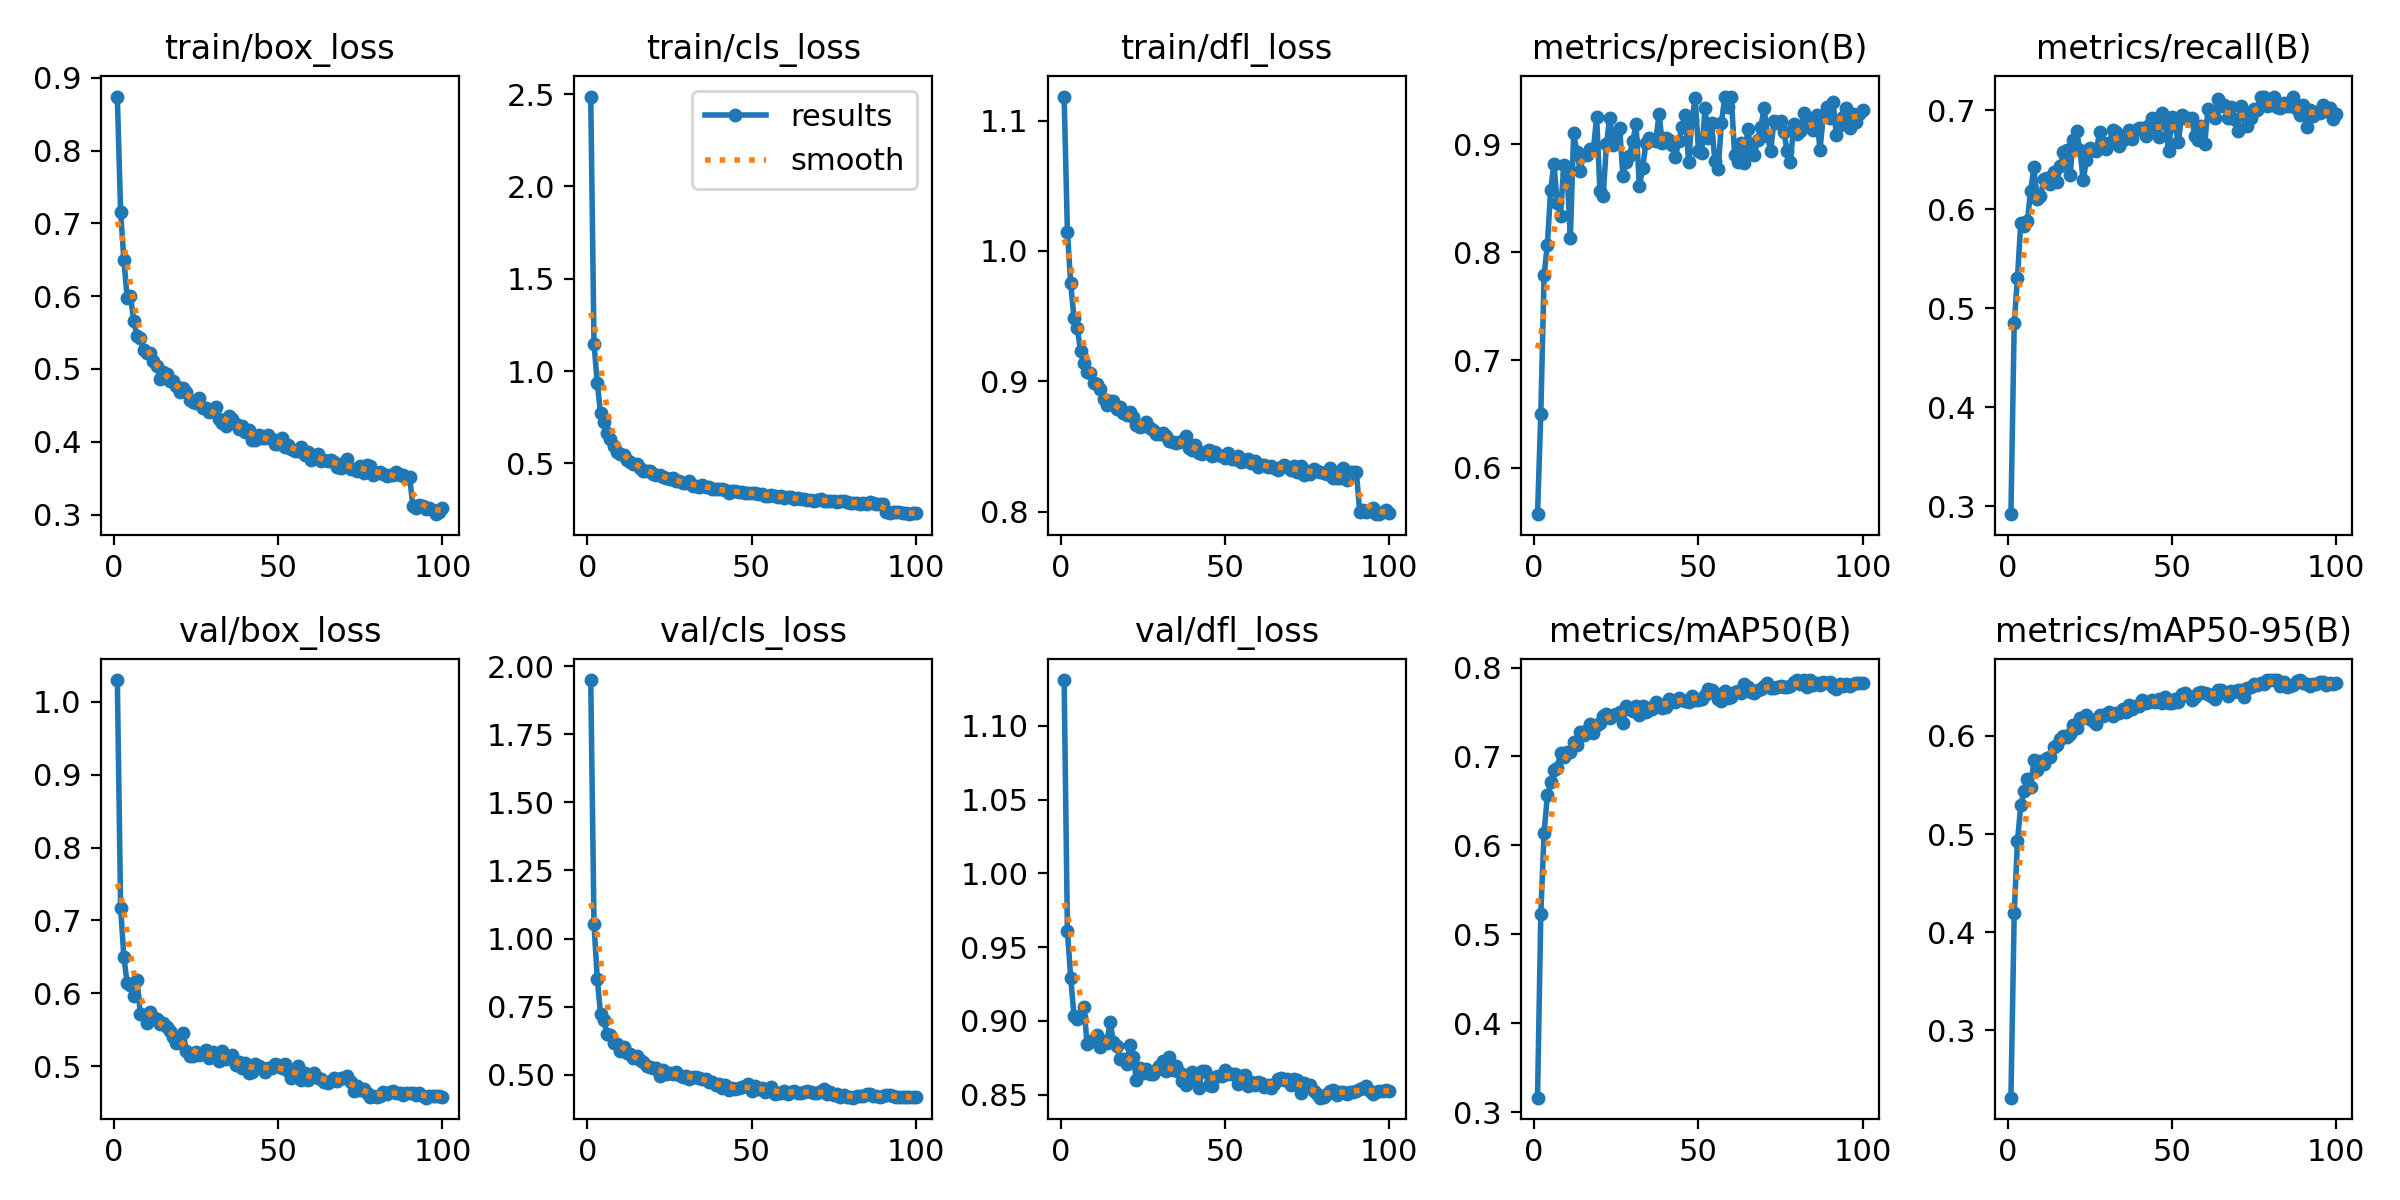

Source data for this figure (header and first rows):
epoch, time, train/box_loss, train/cls_loss, train/dfl_loss, metrics/precision(B), metrics/recall(B), metrics/mAP50(B), metrics/mAP50-95(B), val/box_loss, val/cls_loss, val/dfl_loss, lr/pg0, lr/pg1, lr/pg2
1, 37.59, 0.8744, 2.487, 1.118, 0.5571, 0.2918, 0.3165, 0.2316, 1.03, 1.95, 1.131, 0.067, 3.3033e-05, 3.3033e-05
2, 67.25, 0.7161, 1.148, 1.014, 0.65, 0.4847, 0.5232, 0.4198, 0.7177, 1.053, 0.961, 0.0337, 6.57028e-05, 6.57028e-05
3, 102.9, 0.6498, 0.9349, 0.9752, 0.7789, 0.5308, 0.6142, 0.4929, 0.6493, 0.8506, 0.9293, 0.000398, 9.77059e-05, 9.77059e-05
4, 138.3, 0.5977, 0.7704, 0.9485, 0.807, 0.5864, 0.6562, 0.5295, 0.6138, 0.7226, 0.9033, 9.70003e-05, 9.70003e-05, 9.70003e-05
5, 174.1, 0.6004, 0.7266, 0.9409, 0.8576, 0.5827, 0.6708, 0.5433, 0.6113, 0.6993, 0.9015, 9.60004e-05, 9.60004e-05, 9.60004e-05
6, 209.9, 0.5657, 0.6672, 0.9232, 0.882, 0.5875, 0.6853, 0.5564, 0.5967, 0.6477, 0.9024, 9.50005e-05, 9.50005e-05, 9.50005e-05
7, 244.2, 0.5459, 0.6341, 0.9139, 0.8458, 0.6187, 0.6871, 0.548, 0.6189, 0.6442, 0.9096, 9.40006e-05, 9.40006e-05, 9.40006e-05
8, 279.3, 0.542, 0.5945, 0.9071, 0.8339, 0.6424, 0.7039, 0.575, 0.5722, 0.617, 0.8844, 9.30007e-05, 9.30007e-05, 9.30007e-05
9, 313.6, 0.5262, 0.5604, 0.906, 0.8809, 0.61, 0.6994, 0.5656, 0.5705, 0.614, 0.8866, 9.20008e-05, 9.20008e-05, 9.20008e-05
10, 347.5, 0.5223, 0.5502, 0.899, 0.8726, 0.613, 0.7048, 0.5747, 0.5598, 0.5874, 0.8863, 9.10009e-05, 9.10009e-05, 9.10009e-05
11, 382, 0.5216, 0.5435, 0.8977, 0.8133, 0.63, 0.7048, 0.5713, 0.5739, 0.6024, 0.8908, 9.0001e-05, 9.0001e-05, 9.0001e-05
12, 417.4, 0.5112, 0.521, 0.8942, 0.9101, 0.6314, 0.7157, 0.5771, 0.5671, 0.5814, 0.8824, 8.90011e-05, 8.90011e-05, 8.90011e-05
13, 448.7, 0.5042, 0.5063, 0.8862, 0.8928, 0.6253, 0.7134, 0.5783, 0.5646, 0.5775, 0.8863, 8.80012e-05, 8.80012e-05, 8.80012e-05
14, 482, 0.4862, 0.4951, 0.8817, 0.8757, 0.6371, 0.7275, 0.5884, 0.558, 0.5605, 0.8851, 8.70013e-05, 8.70013e-05, 8.70013e-05
15, 515.2, 0.4959, 0.4976, 0.8851, 0.89, 0.6273, 0.7246, 0.5908, 0.5597, 0.5668, 0.8994, 8.60014e-05, 8.60014e-05, 8.60014e-05
16, 550, 0.4929, 0.4766, 0.8846, 0.8899, 0.6435, 0.73, 0.5969, 0.5542, 0.5531, 0.8858, 8.50015e-05, 8.50015e-05, 8.50015e-05
17, 584.5, 0.4837, 0.4584, 0.8784, 0.8952, 0.6573, 0.7363, 0.6002, 0.5485, 0.5458, 0.8831, 8.40016e-05, 8.40016e-05, 8.40016e-05
18, 619.4, 0.4842, 0.461, 0.8804, 0.8946, 0.6597, 0.7266, 0.5984, 0.5395, 0.532, 0.8739, 8.30017e-05, 8.30017e-05, 8.30017e-05
19, 651.3, 0.4768, 0.4609, 0.8756, 0.9253, 0.6344, 0.7352, 0.6016, 0.5313, 0.5264, 0.8743, 8.20018e-05, 8.20018e-05, 8.20018e-05
20, 685.3, 0.4681, 0.4433, 0.874, 0.8567, 0.67, 0.738, 0.6113, 0.5321, 0.5244, 0.8711, 8.10019e-05, 8.10019e-05, 8.10019e-05
21, 718, 0.4735, 0.4388, 0.8761, 0.8524, 0.6787, 0.7455, 0.6082, 0.5456, 0.5231, 0.8837, 8.0002e-05, 8.0002e-05, 8.0002e-05
22, 751.6, 0.4678, 0.4349, 0.8726, 0.9006, 0.6595, 0.7477, 0.6181, 0.5214, 0.4939, 0.8759, 7.90021e-05, 7.90021e-05, 7.90021e-05
23, 786.8, 0.4569, 0.4249, 0.8666, 0.9248, 0.6292, 0.7434, 0.6183, 0.5144, 0.5182, 0.8601, 7.80022e-05, 7.80022e-05, 7.80022e-05
24, 820.7, 0.4552, 0.4232, 0.8649, 0.8991, 0.6498, 0.7464, 0.6216, 0.5144, 0.5037, 0.8679, 7.70023e-05, 7.70023e-05, 7.70023e-05
25, 853.4, 0.4528, 0.4158, 0.8653, 0.9096, 0.6619, 0.7477, 0.6172, 0.5189, 0.5052, 0.8648, 7.60024e-05, 7.60024e-05, 7.60024e-05
26, 885.7, 0.4595, 0.4192, 0.8685, 0.9153, 0.6596, 0.7495, 0.6146, 0.5159, 0.5039, 0.8672, 7.50025e-05, 7.50025e-05, 7.50025e-05
27, 919.4, 0.4459, 0.406, 0.8642, 0.871, 0.6591, 0.738, 0.612, 0.5173, 0.5111, 0.8641, 7.40026e-05, 7.40026e-05, 7.40026e-05
28, 953.3, 0.4458, 0.4043, 0.8623, 0.8837, 0.6782, 0.7567, 0.6211, 0.5217, 0.4986, 0.8643, 7.30027e-05, 7.30027e-05, 7.30027e-05
29, 986, 0.4402, 0.3944, 0.8599, 0.8895, 0.6667, 0.7537, 0.6201, 0.5114, 0.4919, 0.867, 7.20028e-05, 7.20028e-05, 7.20028e-05
30, 1019, 0.4416, 0.3919, 0.8593, 0.9028, 0.6607, 0.7517, 0.6226, 0.5199, 0.4959, 0.8693, 7.10029e-05, 7.10029e-05, 7.10029e-05
31, 1053, 0.448, 0.4034, 0.8602, 0.9185, 0.6668, 0.7571, 0.6241, 0.5164, 0.4832, 0.873, 7.0003e-05, 7.0003e-05, 7.0003e-05
32, 1087, 0.4318, 0.3787, 0.8579, 0.8611, 0.6798, 0.7468, 0.6204, 0.5074, 0.4927, 0.8659, 6.90031e-05, 6.90031e-05, 6.90031e-05
33, 1120, 0.4252, 0.3797, 0.8544, 0.8777, 0.6778, 0.7568, 0.6236, 0.5206, 0.4928, 0.8755, 6.80032e-05, 6.80032e-05, 6.80032e-05
34, 1154, 0.4223, 0.3746, 0.8534, 0.9014, 0.6642, 0.7502, 0.6231, 0.5094, 0.4873, 0.867, 6.70033e-05, 6.70033e-05, 6.70033e-05
35, 1189, 0.4348, 0.3854, 0.8528, 0.9062, 0.6697, 0.7548, 0.6268, 0.5109, 0.4846, 0.8693, 6.60034e-05, 6.60034e-05, 6.60034e-05
36, 1222, 0.4308, 0.372, 0.8537, 0.9039, 0.6735, 0.7536, 0.6243, 0.5153, 0.4857, 0.8656, 6.50035e-05, 6.50035e-05, 6.50035e-05
37, 1255, 0.4243, 0.3698, 0.8545, 0.9033, 0.6798, 0.7608, 0.6318, 0.5016, 0.4744, 0.8595, 6.40036e-05, 6.40036e-05, 6.40036e-05
38, 1290, 0.418, 0.3622, 0.8577, 0.9283, 0.6705, 0.7594, 0.6267, 0.5053, 0.4723, 0.8566, 6.30037e-05, 6.30037e-05, 6.30037e-05
39, 1324, 0.4215, 0.3622, 0.8485, 0.9011, 0.68, 0.7541, 0.6307, 0.4974, 0.4624, 0.8639, 6.20038e-05, 6.20038e-05, 6.20038e-05
40, 1355, 0.4131, 0.3599, 0.8471, 0.9062, 0.6822, 0.7561, 0.6303, 0.5037, 0.4663, 0.8657, 6.10039e-05, 6.10039e-05, 6.10039e-05
41, 1391, 0.4162, 0.3595, 0.8513, 0.904, 0.6821, 0.7643, 0.6364, 0.4912, 0.4528, 0.8599, 6.0004e-05, 6.0004e-05, 6.0004e-05
42, 1425, 0.4028, 0.356, 0.8451, 0.8994, 0.6735, 0.7618, 0.6335, 0.4925, 0.4632, 0.8548, 5.90041e-05, 5.90041e-05, 5.90041e-05
43, 1459, 0.403, 0.3421, 0.8439, 0.8885, 0.6854, 0.7612, 0.6342, 0.5029, 0.4439, 0.8659, 5.80042e-05, 5.80042e-05, 5.80042e-05
44, 1492, 0.409, 0.3494, 0.8459, 0.903, 0.6925, 0.7661, 0.6364, 0.5002, 0.4523, 0.866, 5.70043e-05, 5.70043e-05, 5.70043e-05
45, 1526, 0.4052, 0.3486, 0.8474, 0.9157, 0.6827, 0.7636, 0.6345, 0.4976, 0.449, 0.8566, 5.60044e-05, 5.60044e-05, 5.60044e-05
46, 1560, 0.4047, 0.3446, 0.8427, 0.9274, 0.6725, 0.7624, 0.6372, 0.4914, 0.45, 0.8559, 5.50045e-05, 5.50045e-05, 5.50045e-05
47, 1593, 0.4088, 0.3449, 0.8459, 0.8833, 0.6973, 0.7615, 0.6333, 0.4979, 0.4559, 0.8622, 5.40046e-05, 5.40046e-05, 5.40046e-05
48, 1626, 0.404, 0.3392, 0.8433, 0.9229, 0.6867, 0.7679, 0.6392, 0.4969, 0.4601, 0.8625, 5.30047e-05, 5.30047e-05, 5.30047e-05
49, 1661, 0.3975, 0.3393, 0.8426, 0.9426, 0.6582, 0.7635, 0.6337, 0.5035, 0.4669, 0.863, 5.20048e-05, 5.20048e-05, 5.20048e-05
50, 1697, 0.3975, 0.3385, 0.8414, 0.8942, 0.6928, 0.764, 0.6329, 0.5011, 0.4391, 0.8667, 5.10049e-05, 5.10049e-05, 5.10049e-05
51, 1732, 0.4055, 0.3423, 0.8452, 0.8916, 0.6837, 0.7651, 0.6375, 0.497, 0.4566, 0.8638, 5.0005e-05, 5.0005e-05, 5.0005e-05
52, 1766, 0.3932, 0.3359, 0.8403, 0.934, 0.668, 0.7695, 0.6339, 0.5025, 0.4484, 0.8642, 4.90051e-05, 4.90051e-05, 4.90051e-05
53, 1802, 0.396, 0.3321, 0.8405, 0.9054, 0.6954, 0.7762, 0.6424, 0.4935, 0.4501, 0.8643, 4.80052e-05, 4.80052e-05, 4.80052e-05
54, 1836, 0.3901, 0.3248, 0.8426, 0.92, 0.6922, 0.7745, 0.6436, 0.4838, 0.4373, 0.8571, 4.70053e-05, 4.70053e-05, 4.70053e-05
55, 1872, 0.3866, 0.325, 0.8377, 0.8842, 0.6924, 0.7713, 0.6406, 0.4873, 0.4437, 0.863, 4.60054e-05, 4.60054e-05, 4.60054e-05
56, 1907, 0.3875, 0.329, 0.8385, 0.8772, 0.6918, 0.7645, 0.6367, 0.5005, 0.4537, 0.8631, 4.50055e-05, 4.50055e-05, 4.50055e-05
57, 1941, 0.3926, 0.3256, 0.8402, 0.9201, 0.6742, 0.7628, 0.6396, 0.4814, 0.4297, 0.8557, 4.40056e-05, 4.40056e-05, 4.40056e-05
58, 1975, 0.3824, 0.3182, 0.837, 0.9435, 0.6703, 0.7741, 0.6439, 0.4902, 0.4344, 0.8583, 4.30057e-05, 4.30057e-05, 4.30057e-05
59, 2009, 0.3861, 0.3222, 0.8385, 0.9348, 0.6843, 0.7658, 0.645, 0.4816, 0.4333, 0.8569, 4.20058e-05, 4.20058e-05, 4.20058e-05
60, 2044, 0.3749, 0.3139, 0.8346, 0.9443, 0.6658, 0.7672, 0.6435, 0.4867, 0.4401, 0.8588, 4.10059e-05, 4.10059e-05, 4.10059e-05
... 40 more rows
